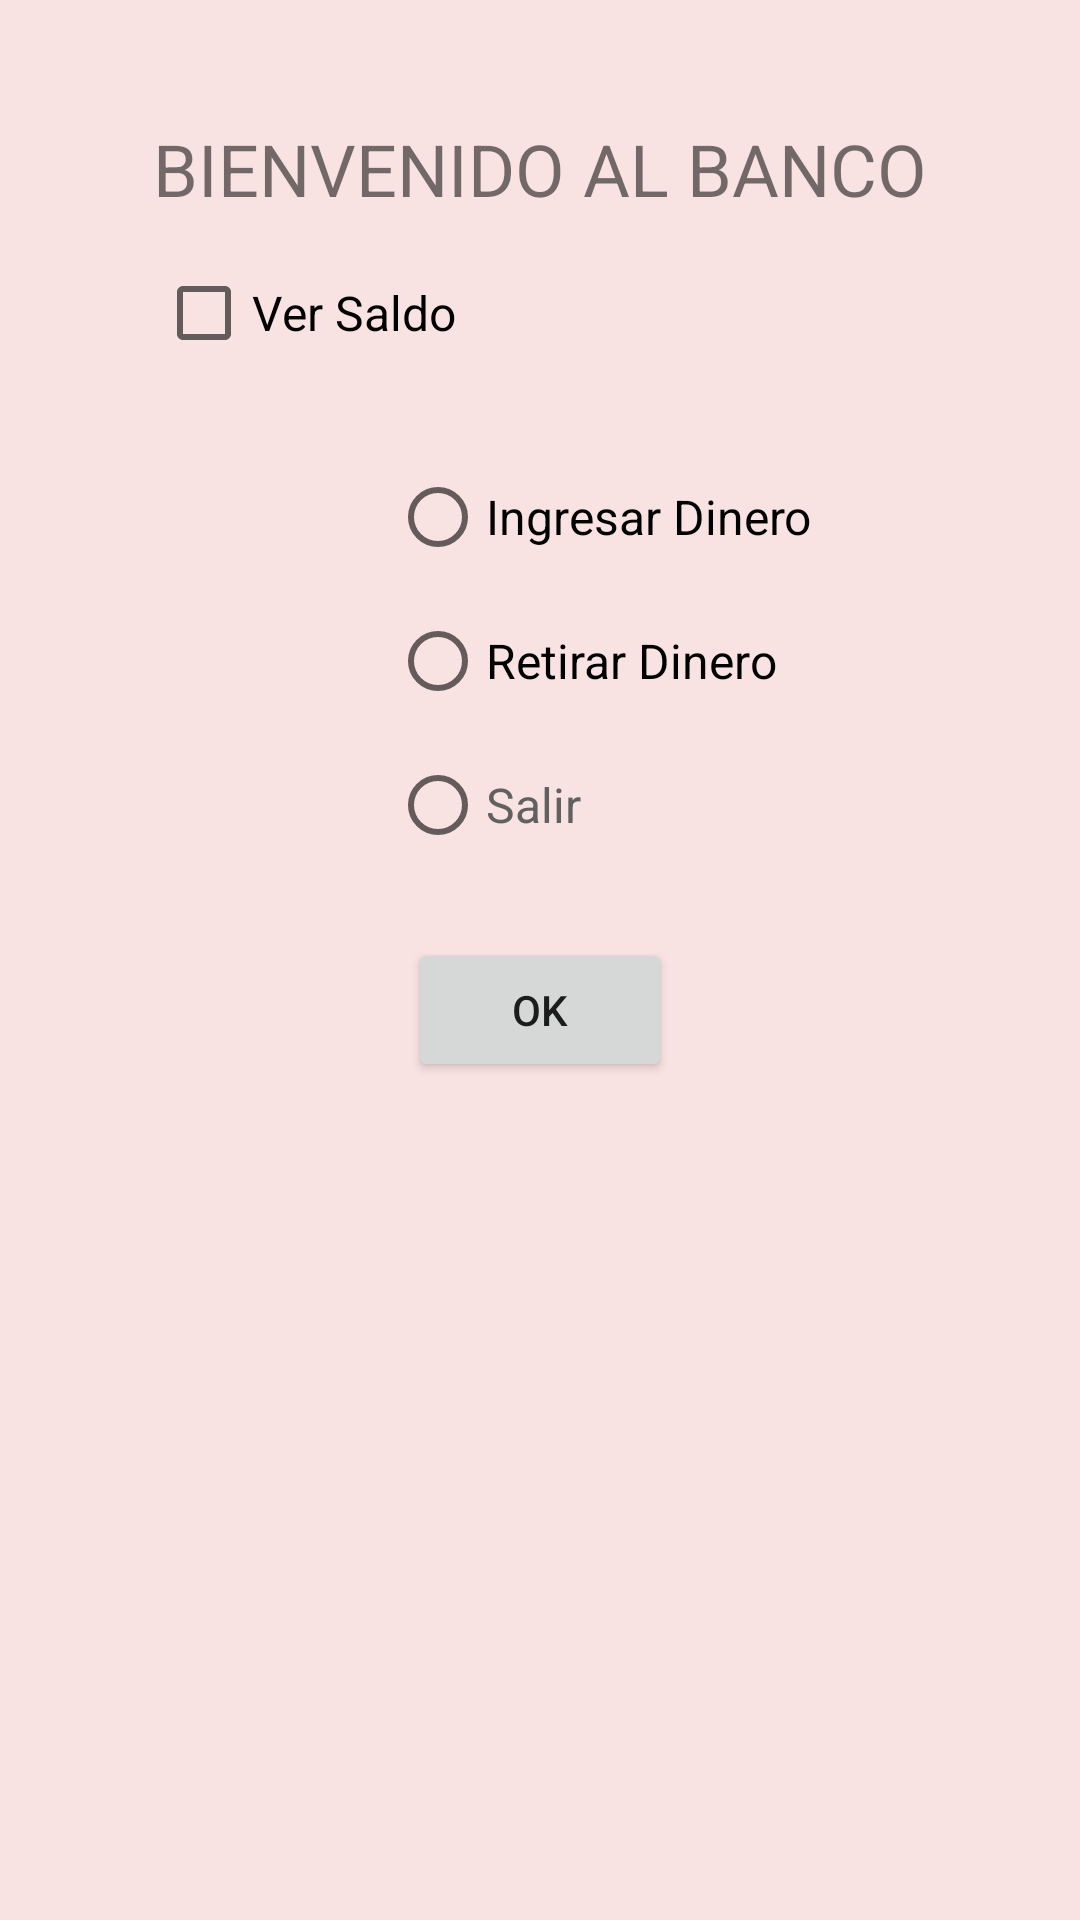

This screen was rendered from an Android layout file. Write that file and the resources it references.
<!-- AndroidManifest.xml: application theme Theme.Login_Banco -->
<!-- res/layout/activity_banco.xml -->
<?xml version="1.0" encoding="utf-8"?>
<androidx.constraintlayout.widget.ConstraintLayout xmlns:android="http://schemas.android.com/apk/res/android"
    xmlns:app="http://schemas.android.com/apk/res-auto"
    xmlns:tools="http://schemas.android.com/tools"
    android:layout_width="match_parent"
    android:layout_height="match_parent"
    android:background="#F9E2E2">

    <EditText
        android:id="@+id/etn_Retirar"
        android:layout_width="wrap_content"
        android:layout_height="wrap_content"
        android:layout_marginTop="24dp"
        android:layout_marginEnd="160dp"
        android:ems="10"
        android:inputType="numberDecimal"
        android:textSize="20sp"
        android:visibility="invisible"
        app:layout_constraintEnd_toEndOf="parent"
        app:layout_constraintTop_toBottomOf="@+id/etn_Ingresar"
        android:autofillHints="" />

    <RadioGroup
        android:layout_width="230dp"
        android:layout_height="146dp"
        android:layout_marginTop="20dp"
        app:layout_constraintEnd_toEndOf="parent"
        app:layout_constraintTop_toBottomOf="@+id/cb_VerSaldo">

        <RadioButton
            android:id="@+id/rb_Ingresar"
            android:layout_width="match_parent"
            android:layout_height="wrap_content"
            android:onClick="accion"
            android:text="@string/ingresar_dinero"
            android:textSize="16sp"
            app:layout_constraintBottom_toBottomOf="parent"
            app:layout_constraintTop_toTopOf="parent" />

        <RadioButton
            android:id="@+id/rb_Retirar"
            android:layout_width="match_parent"
            android:layout_height="wrap_content"
            android:onClick="accion"
            android:text="Retirar Dinero"
            android:textSize="16sp" />

        <RadioButton
            android:id="@+id/rb_Salir"
            android:layout_width="match_parent"
            android:layout_height="wrap_content"
            android:onClick="accion"
            android:text="@string/salir"
            android:textColor="#616161"
            android:textSize="16sp" />
    </RadioGroup>

    <EditText
        android:id="@+id/etn_Ingresar"
        android:layout_width="wrap_content"
        android:layout_height="wrap_content"
        android:layout_marginTop="36dp"
        android:layout_marginEnd="160dp"
        android:ems="10"
        android:inputType="numberDecimal"
        android:textSize="20sp"
        android:visibility="invisible"
        app:layout_constraintEnd_toEndOf="parent"
        app:layout_constraintTop_toBottomOf="@+id/tv_VerSaldo"
        android:autofillHints="" />

    <Button
        android:id="@+id/button3"
        android:layout_width="wrap_content"
        android:layout_height="wrap_content"
        android:layout_marginTop="52dp"
        android:onClick="procesar"
        android:text="@string/ok"
        app:layout_constraintEnd_toEndOf="parent"
        app:layout_constraintStart_toStartOf="parent"
        app:layout_constraintTop_toBottomOf="@+id/etn_Retirar" />

    <CheckBox
        android:id="@+id/cb_VerSaldo"
        android:layout_width="wrap_content"
        android:layout_height="wrap_content"
        android:layout_marginStart="52dp"
        android:layout_marginTop="8dp"
        android:onClick="accion"
        android:text="@string/ver_saldo"
        android:textSize="16sp"
        app:layout_constraintStart_toStartOf="parent"
        app:layout_constraintTop_toBottomOf="@+id/textView2" />

    <TextView
        android:id="@+id/tv_VerSaldo"
        android:layout_width="wrap_content"
        android:layout_height="wrap_content"
        android:layout_marginTop="8dp"
        android:layout_marginEnd="116dp"
        android:text="@string/tu_saldo_se_mostrara_aqu"
        android:textSize="24sp"
        android:visibility="invisible"
        app:layout_constraintEnd_toEndOf="parent"
        app:layout_constraintTop_toBottomOf="@+id/textView2" />

    <TextView
        android:id="@+id/textView2"
        android:layout_width="wrap_content"
        android:layout_height="wrap_content"
        android:layout_marginTop="40dp"
        android:background="#F9E2E2"
        android:text="@string/bienvenido_al_banco"
        android:textAllCaps="true"
        android:textSize="24sp"
        app:layout_constraintEnd_toEndOf="parent"
        app:layout_constraintStart_toStartOf="parent"
        app:layout_constraintTop_toTopOf="parent" />
</androidx.constraintlayout.widget.ConstraintLayout>
<!-- resources referenced by this layout -->
<resources>
  <string name="bienvenido_al_banco">Bienvenido al Banco</string>
  <string name="ingresar_dinero">Ingresar Dinero</string>
  <string name="ok">Ok</string>
  <string name="salir">Salir</string>
  <string name="tu_saldo_se_mostrara_aqu">Tu saldo se mostrara aquí</string>
  <string name="ver_saldo">Ver Saldo</string>
  <style name="Theme.Login_Banco" parent="Theme.MaterialComponents.DayNight.DarkActionBar">
          
          <item name="colorPrimary">@color/purple_500</item>
          <item name="colorPrimaryVariant">@color/purple_700</item>
          <item name="colorOnPrimary">@color/white</item>
          
          <item name="colorSecondary">@color/teal_200</item>
          <item name="colorSecondaryVariant">@color/teal_700</item>
          <item name="colorOnSecondary">@color/black</item>
          
          <item name="android:statusBarColor">?attr/colorPrimaryVariant</item>
          
      </style>
  <!-- not gathered from this repository: default colours our renderer supplied (Android Studio template values) -->
  <color name="purple_500">#FF6200EE</color>
  <color name="purple_700">#FF3700B3</color>
  <color name="teal_200">#FF03DAC5</color>
  <color name="teal_700">#FF018786</color>
  <color name="black">#FF000000</color>
  <color name="white">#FFFFFFFF</color>
</resources>
